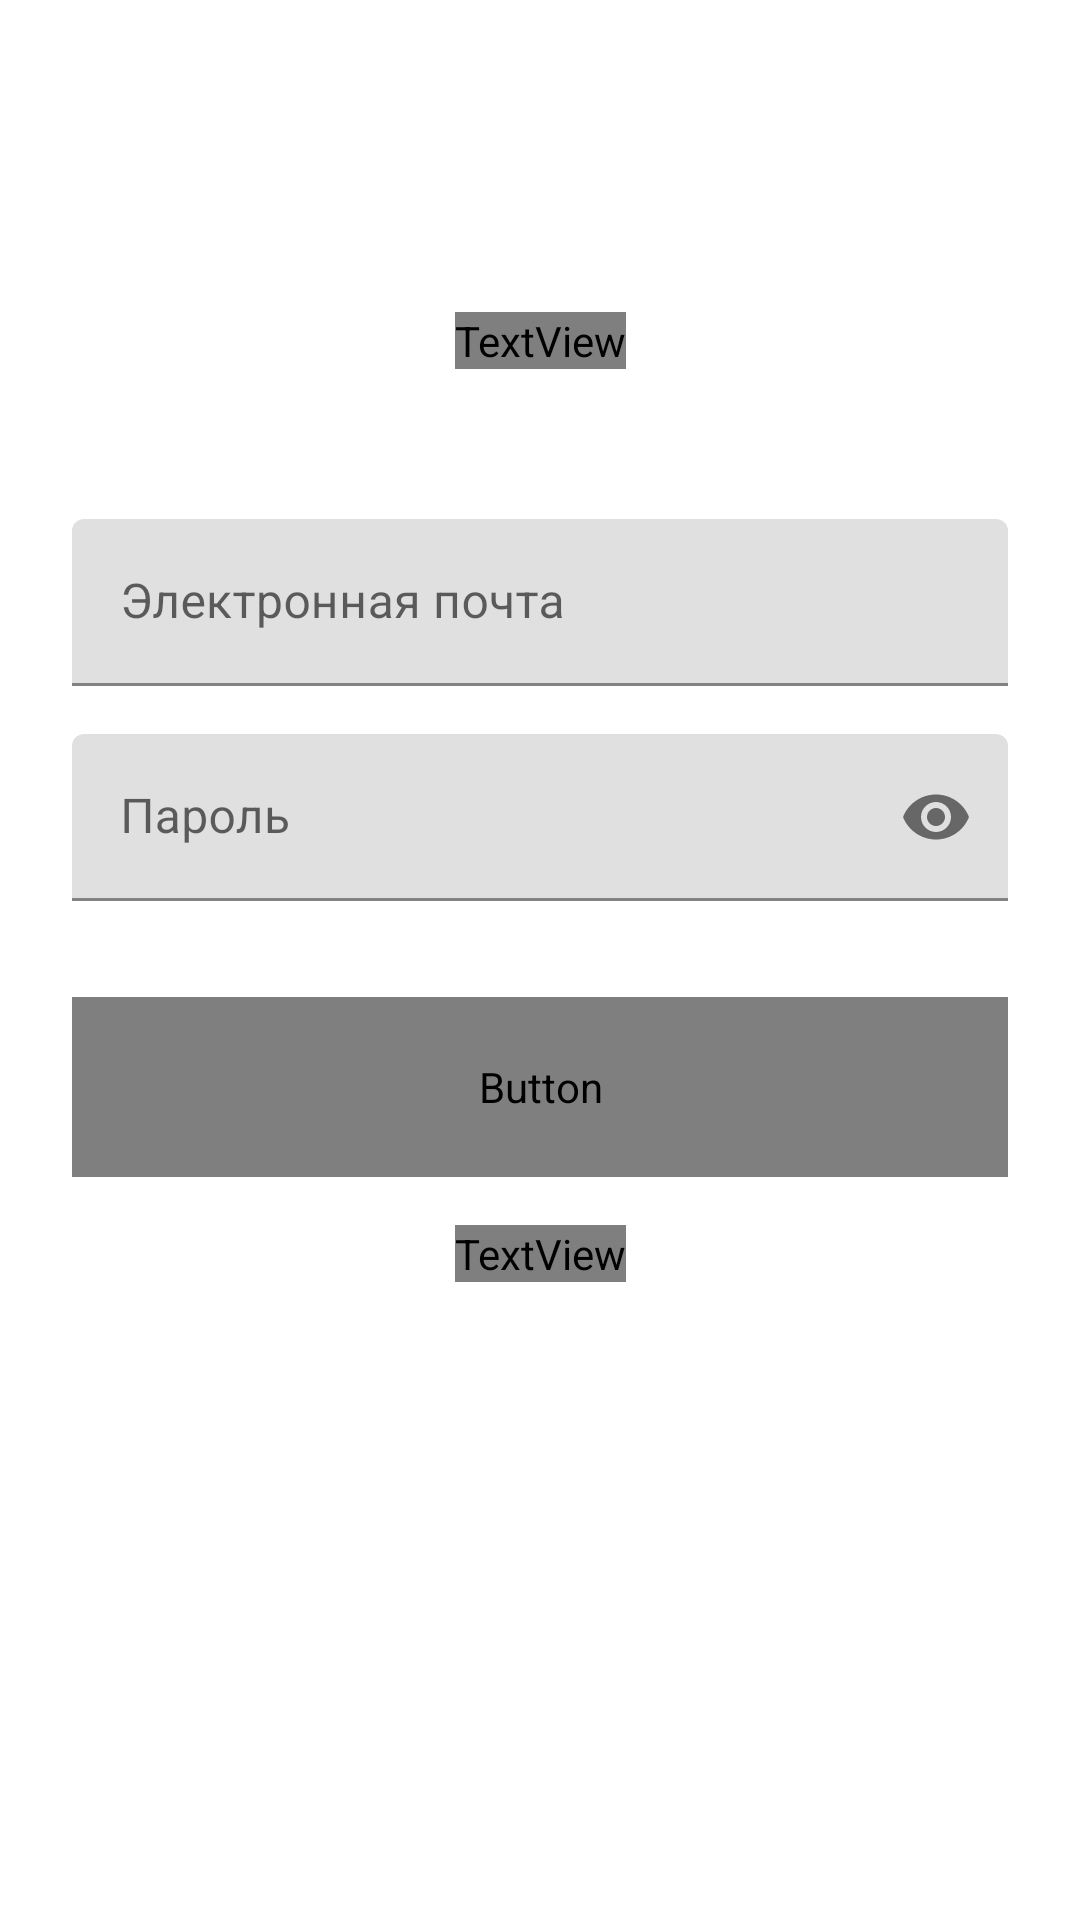

This screen was rendered from an Android layout file. Write that file and the resources it references.
<!-- AndroidManifest.xml: application theme Theme.Pyatnaski -->
<!-- res/layout/activity_login.xml -->
<?xml version="1.0" encoding="utf-8"?>
<androidx.constraintlayout.widget.ConstraintLayout xmlns:android="http://schemas.android.com/apk/res/android"
    xmlns:app="http://schemas.android.com/apk/res-auto"
    xmlns:tools="http://schemas.android.com/tools"
    android:layout_width="match_parent"
    android:layout_height="match_parent"
    android:padding="24dp"
    android:background="?attr/mainBackgroundColor"
    tools:context=".LoginActivity">

    <TextView
        android:id="@+id/textViewLoginTitle"
        android:layout_width="wrap_content"
        android:layout_height="wrap_content"
        android:text="@string/login"
        android:textSize="32sp"
        android:textStyle="bold"
        android:textColor="?attr/buttonTextColor"
        app:layout_constraintTop_toTopOf="parent"
        app:layout_constraintStart_toStartOf="parent"
        app:layout_constraintEnd_toEndOf="parent"
        android:layout_marginTop="80dp"/>

    <com.google.android.material.textfield.TextInputLayout
        android:id="@+id/textFieldEmail"
        android:layout_width="0dp"
        android:layout_height="wrap_content"
        android:hint="@string/email"
        app:layout_constraintTop_toBottomOf="@id/textViewLoginTitle"
        app:layout_constraintStart_toStartOf="parent"
        app:layout_constraintEnd_toEndOf="parent"
        android:layout_marginTop="50dp"
        style="@style/OrangeFocusedTextInputLayout">

        <com.google.android.material.textfield.TextInputEditText
            android:layout_width="match_parent"
            android:layout_height="wrap_content"
            android:inputType="textEmailAddress" />

    </com.google.android.material.textfield.TextInputLayout>

    <com.google.android.material.textfield.TextInputLayout
        android:id="@+id/textFieldPassword"
        android:layout_width="0dp"
        android:layout_height="wrap_content"
        android:hint="@string/password"
        app:passwordToggleEnabled="true"
        app:layout_constraintTop_toBottomOf="@id/textFieldEmail"
        app:layout_constraintStart_toStartOf="parent"
        app:layout_constraintEnd_toEndOf="parent"
        android:layout_marginTop="16dp"
        style="@style/OrangeFocusedTextInputLayout"
        >

        <com.google.android.material.textfield.TextInputEditText
            android:layout_width="match_parent"
            android:layout_height="wrap_content"
            android:inputType="textPassword"/>

    </com.google.android.material.textfield.TextInputLayout>

    <Button
        android:id="@+id/buttonLogin"
        android:layout_width="0dp"
        android:layout_height="60dp"
        android:layout_marginTop="32dp"
        android:background="@drawable/round_achievement"
        app:backgroundTint="@null"
        android:text="@string/login"
        android:textColor="?attr/tileStrokeColor"
        app:layout_constraintEnd_toEndOf="parent"
        app:layout_constraintStart_toStartOf="parent"
        app:layout_constraintTop_toBottomOf="@id/textFieldPassword" />

    <TextView
        android:id="@+id/textViewRegisterPrompt"
        android:layout_width="wrap_content"
        android:layout_height="wrap_content"
        android:text="@string/no_account_yet"
        android:textColor="?attr/secondaryTextColor"
        app:layout_constraintTop_toBottomOf="@id/buttonLogin"
        app:layout_constraintStart_toStartOf="parent"
        app:layout_constraintEnd_toEndOf="parent"
        android:layout_marginTop="16dp"/>

</androidx.constraintlayout.widget.ConstraintLayout>
<!-- resources referenced by this layout -->
<resources>
  <!-- drawable round_achievement (drawable) -->
  <?xml version="1.0" encoding="utf-8"?>
  <shape xmlns:android="http://schemas.android.com/apk/res/android">
      <solid android:color="?attr/dialogBackgroundColor" />
      <corners android:radius="11dp" />
      <stroke
          android:width="5dp"
          android:color="?attr/tileStrokeColor" />
  </shape>
  <string name="email">Электронная почта</string>
  <string name="login">Вход</string>
  <string name="no_account_yet">Еще нет аккаунта? Зарегистрироваться</string>
  <string name="password">Пароль</string>
  <style name="Theme.Pyatnaski" parent="Theme.MaterialComponents.DayNight.DarkActionBar">
          
          <item name="colorPrimary">@color/purple_500</item>
          <item name="colorPrimaryVariant">@color/purple_700</item>
          <item name="colorOnPrimary">@color/white</item>
          
          <item name="colorSecondary">@color/teal_200</item>
          <item name="colorSecondaryVariant">@color/teal_700</item>
          <item name="colorOnSecondary">@color/black</item>
          
          <item name="android:statusBarColor">?attr/colorPrimaryVariant</item>
          
      </style>
  <color name="white">#FFFFFFFF</color>
  <color name="black">#000000</color>
  <!-- not gathered from this repository: default colours our renderer supplied (Android Studio template values) -->
  <color name="purple_500">#FF6200EE</color>
  <color name="purple_700">#FF3700B3</color>
  <color name="teal_200">#FF03DAC5</color>
  <color name="teal_700">#FF018786</color>
</resources>
